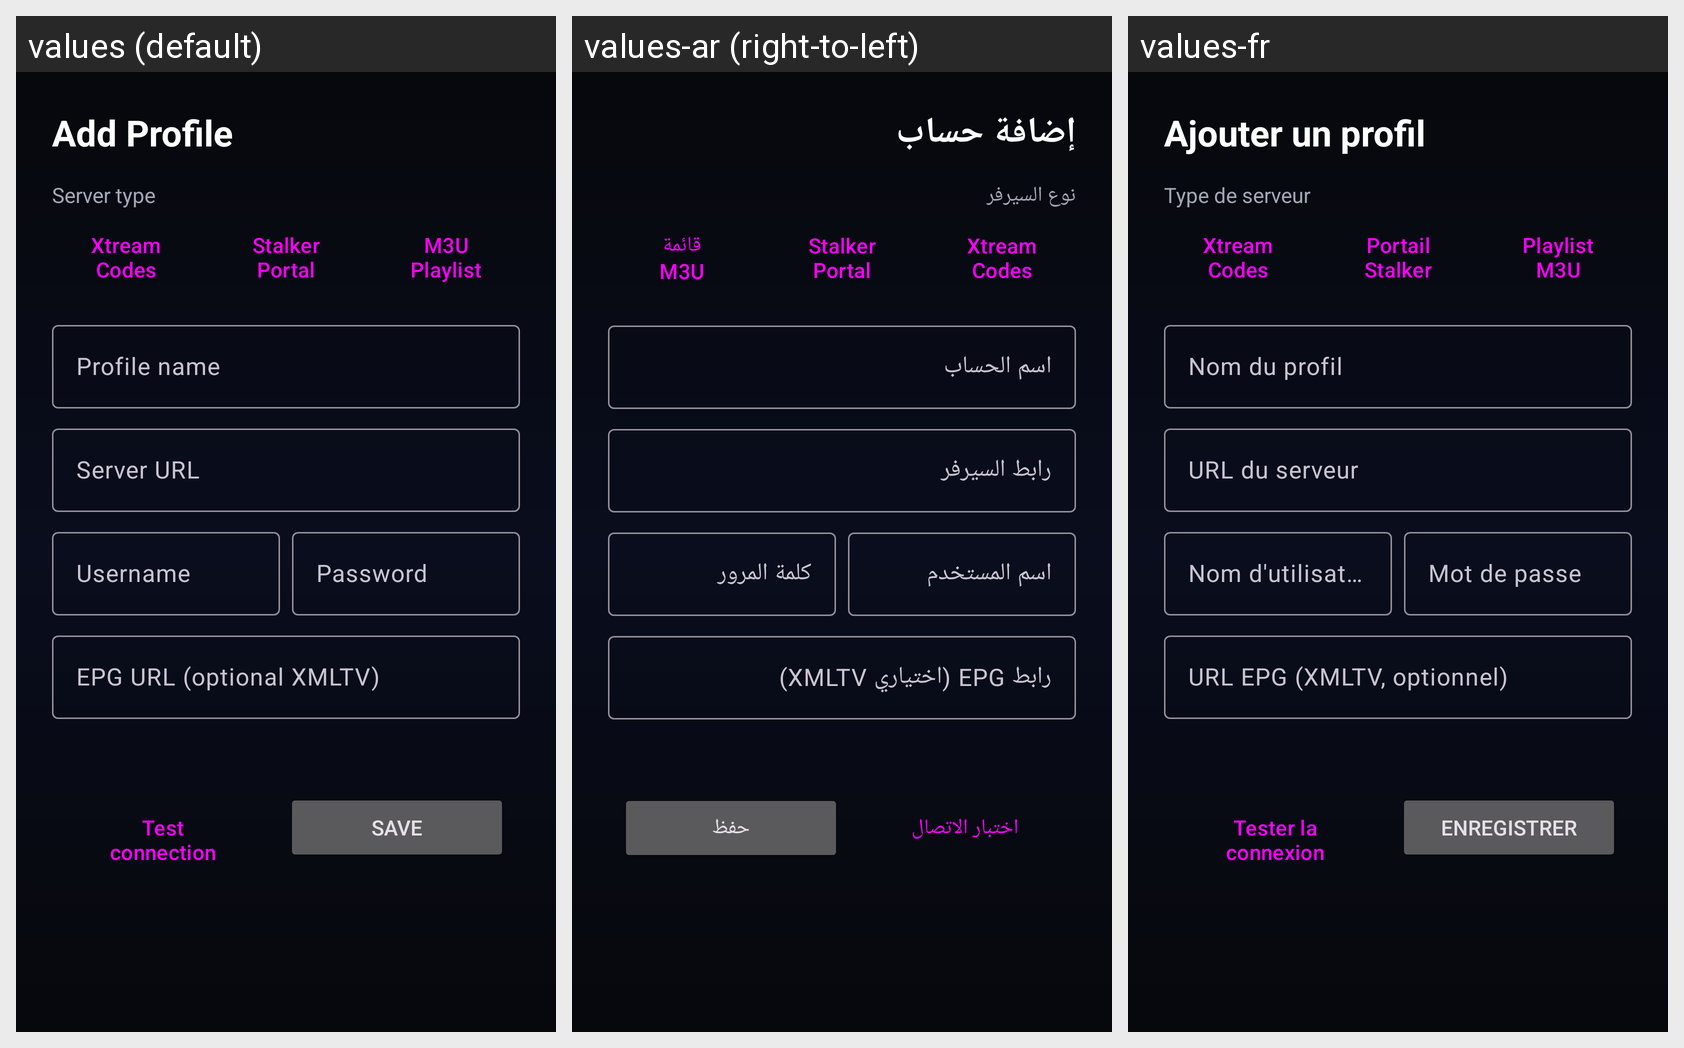

For this localized Android screen grid, give each drawn string resource with its value in every locale shown.
Android screen res/layout/fragment_account_edit.xml rendered under 3 locales, left to right: values (default), values-ar (right-to-left), values-fr. Device: Nexus 5 (rendered at 1080×1920; each locale shown at half size, 540×960, under a caption strip naming it); theme Theme.RGBTv.
Strings drawn on this screen, with the default value and each locale's value (text and hints the layout hard-codes, and strings that could not be matched under every locale, appear in the picture but are not listed):

add_profile
  values: Add Profile
  values-ar: إضافة حساب
  values-fr: Ajouter un profil

acc_type
  values: Server type
  values-ar: نوع السيرفر
  values-fr: Type de serveur

type_xtream
  values: Xtream Codes
  values-ar: Xtream Codes
  values-fr: Xtream Codes

type_stalker
  values: Stalker Portal
  values-ar: Stalker Portal
  values-fr: Portail Stalker

type_m3u
  values: M3U Playlist
  values-ar: قائمة M3U
  values-fr: Playlist M3U

f_name
  values: Profile name
  values-ar: اسم الحساب
  values-fr: Nom du profil

f_url
  values: Server URL
  values-ar: رابط السيرفر
  values-fr: URL du serveur

f_user
  values: Username
  values-ar: اسم المستخدم
  values-fr: Nom d'utilisateur

f_pass
  values: Password
  values-ar: كلمة المرور
  values-fr: Mot de passe

f_epg
  values: EPG URL (optional XMLTV)
  values-ar: رابط EPG (اختياري XMLTV)
  values-fr: URL EPG (XMLTV, optionnel)

test
  values: Test connection
  values-ar: اختبار الاتصال
  values-fr: Tester la connexion

save
  values: Save
  values-ar: حفظ
  values-fr: Enregistrer
